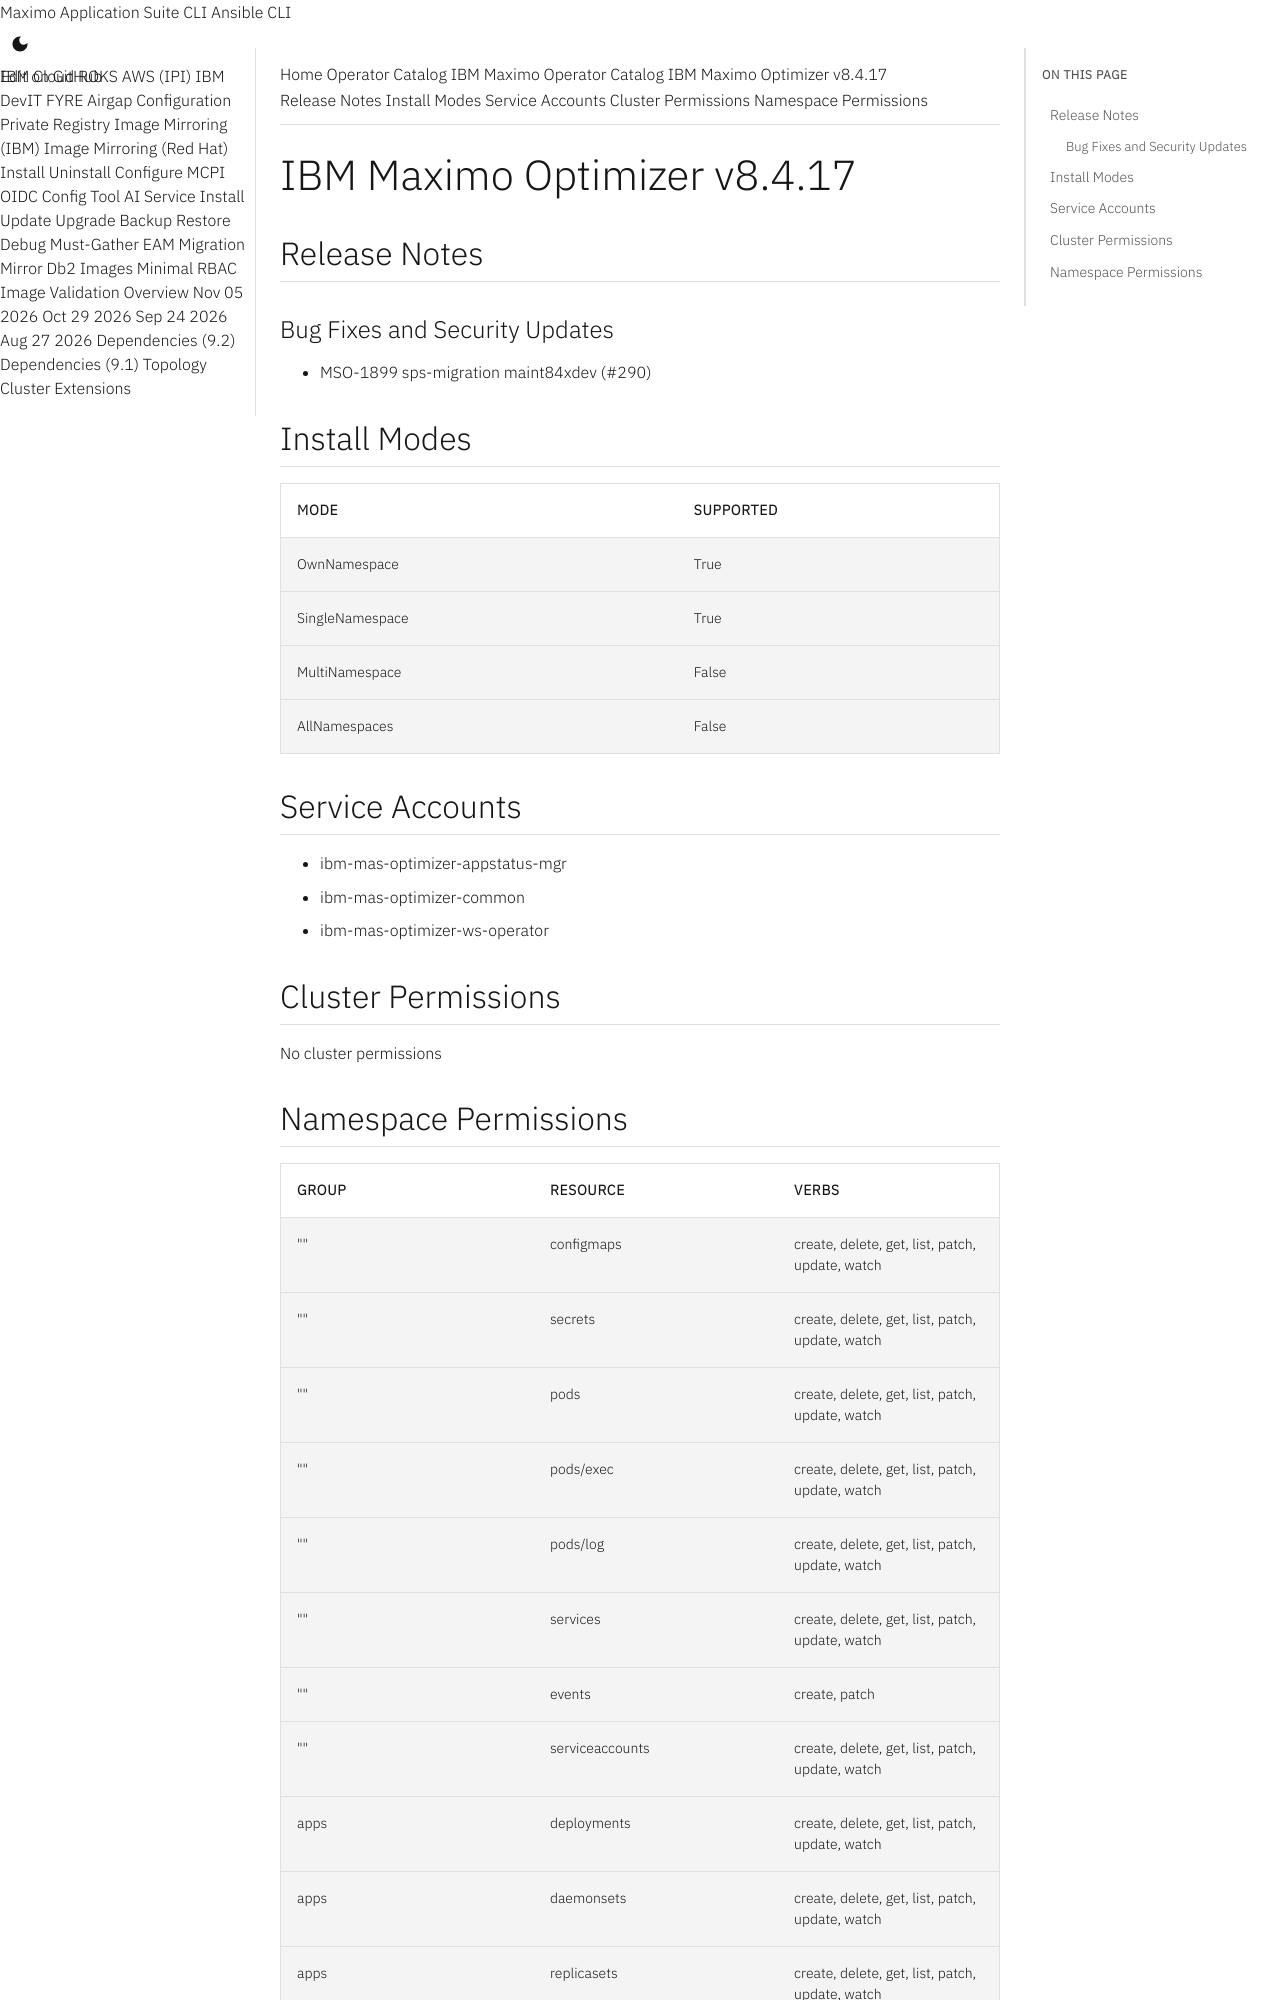

repository: ibm-mas/cli · page: catalogs/packages/ibm-mas-optimizer/8.4.17/index.html · generator: mkdocs

extra_breadcrumb_title_1: Operator Catalog
extra_breadcrumb_title_2: IBM Maximo Operator Catalog
extra_breadcrumb_url_2: ../../../
nav_title: Operator Catalog

IBM Maximo Optimizer v8.4.17
================================================================================

Release Notes
--------------------------------------------------------------------------------
### Bug Fixes and Security Updates
- MSO-1899 sps-migration maint84xdev (#290)

Install Modes
--------------------------------------------------------------------------------
| Mode                 | Supported |
| :------------------- | :-------- |
| OwnNamespace         | True      |
| SingleNamespace      | True      |
| MultiNamespace       | False     |
| AllNamespaces        | False     |

Service Accounts
--------------------------------------------------------------------------------
- ibm-mas-optimizer-appstatus-mgr
- ibm-mas-optimizer-common
- ibm-mas-optimizer-ws-operator

Cluster Permissions
--------------------------------------------------------------------------------
No cluster permissions
